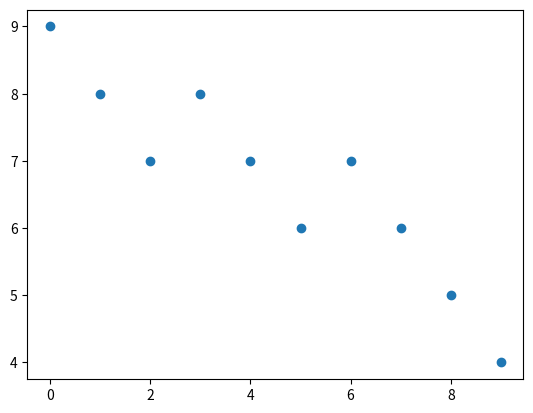

Reproduce this figure in Python.
'''
Created on 2017. 9. 12.

[redacted]
'''
from numpy import *

t = array([0,1,2,3,4,5,6,7,8,9])
y = array([9,8,7,8,7,6,7,6,5,4])

from matplotlib.pyplot import *
figure()
scatter(t,y)
show()
